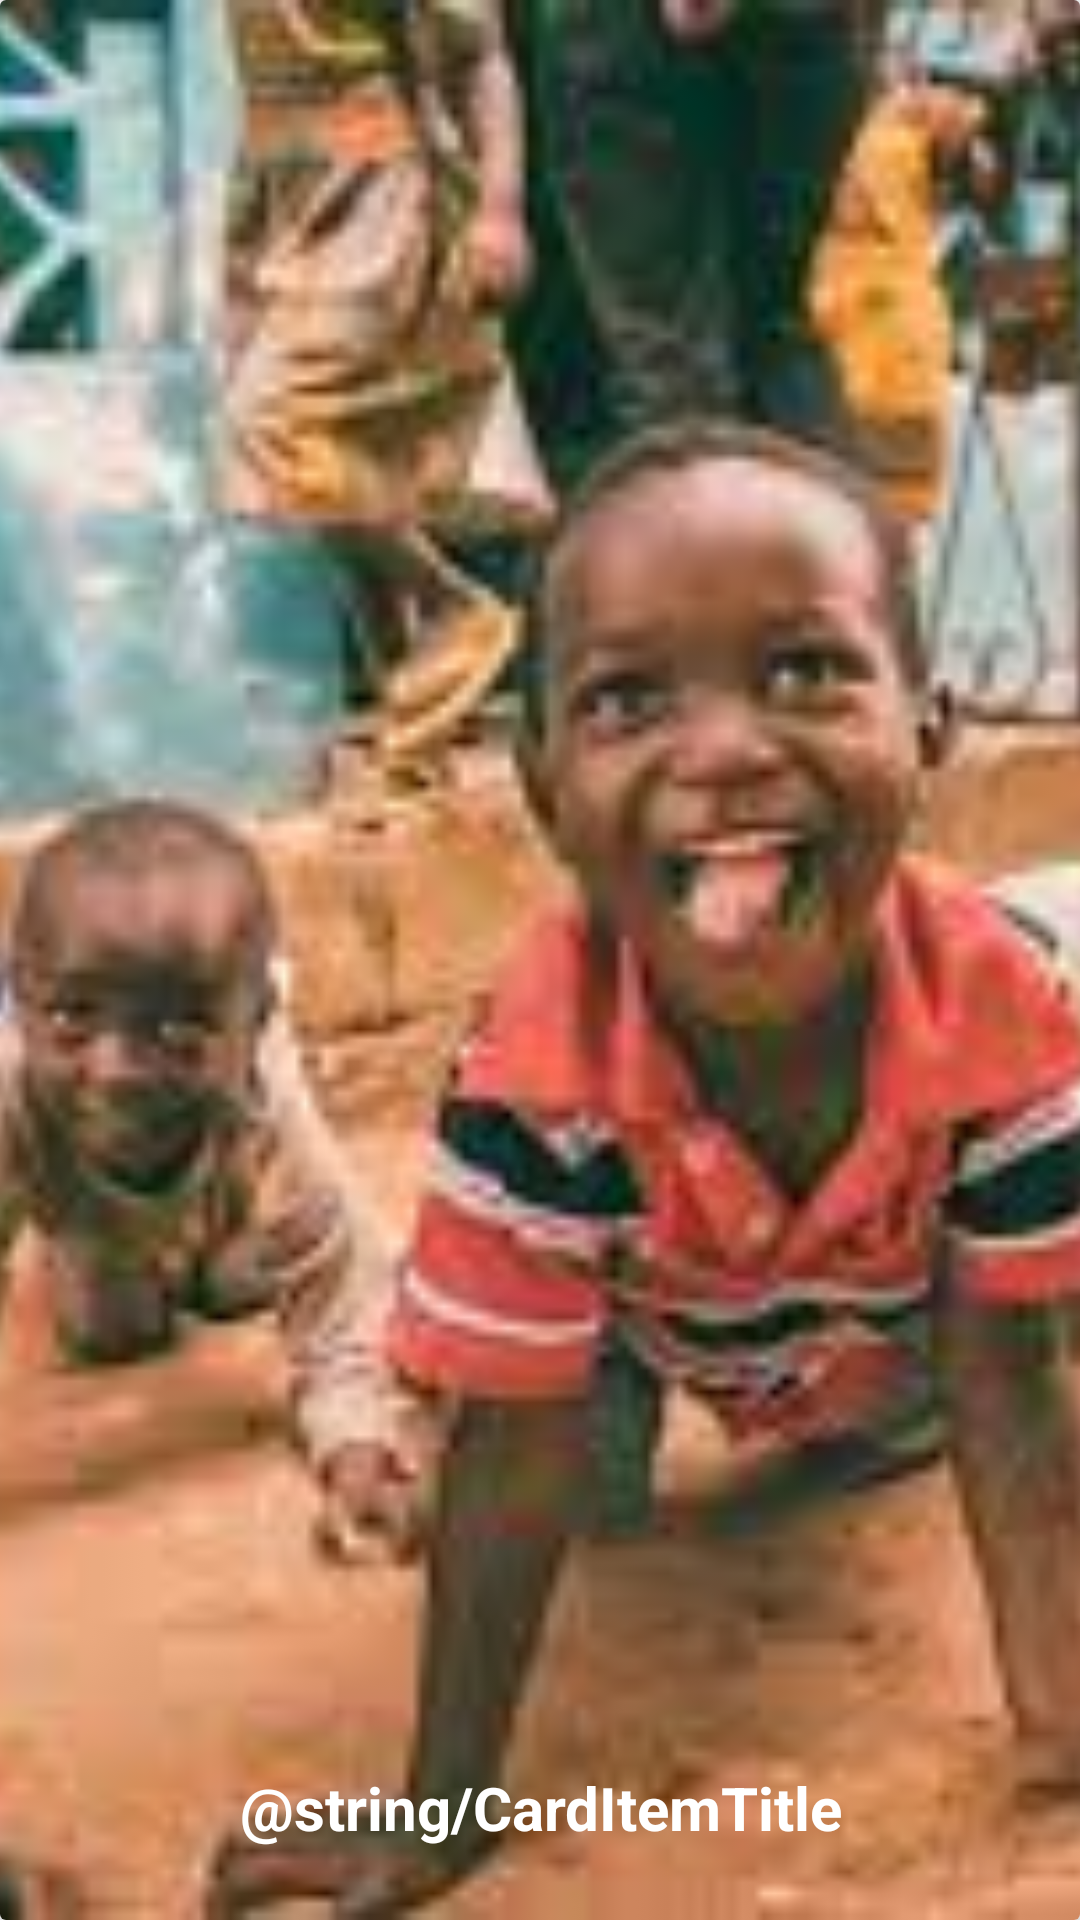

Produce the Android XML layout that renders to this screen, including the resource entries it uses.
<!-- AndroidManifest.xml: application theme Theme.Lend_A_Hand -->
<!-- res/layout/item.xml -->
<?xml version="1.0" encoding="utf-8"?>
<androidx.cardview.widget.CardView xmlns:android="http://schemas.android.com/apk/res/android"
    xmlns:app="http://schemas.android.com/apk/res-auto"
    android:layout_width="match_parent"
    android:layout_height="200dp"
    android:layout_margin="13dp"
    app:cardElevation="5dp">

    <androidx.constraintlayout.widget.ConstraintLayout
        android:layout_width="match_parent"
        android:layout_height="match_parent">

        <ImageView
            android:id="@+id/imageView2"
            android:layout_width="match_parent"
            android:layout_height="match_parent"
            android:contentDescription="@string/cardImage"
            android:scaleType="centerCrop"
            app:layout_constraintBottom_toBottomOf="parent"
            app:layout_constraintEnd_toEndOf="parent"
            app:layout_constraintStart_toStartOf="parent"
            app:srcCompat="@drawable/chome" />

        <TextView
            android:id="@+id/cardItemTitle"
            android:layout_width="wrap_content"
            android:layout_height="wrap_content"
            android:layout_marginBottom="24dp"
            android:text="@string/CardItemTitle"
            android:textAppearance="@style/TextAppearance.AppCompat.Large"
            android:textColor="@color/white"
            android:textSize="20sp"
            android:textStyle="bold"
            app:layout_constraintBottom_toBottomOf="parent"
            app:layout_constraintEnd_toEndOf="parent"
            app:layout_constraintHorizontal_bias="0.504"
            app:layout_constraintStart_toStartOf="parent"
            app:layout_constraintTop_toTopOf="@+id/imageView2"
            app:layout_constraintVertical_bias="1.0" />

    </androidx.constraintlayout.widget.ConstraintLayout>
</androidx.cardview.widget.CardView>
<!-- resources referenced by this layout -->
<resources>
  <color name="white">#FFFFFFFF</color>
  <!-- drawable chome: jpeg bitmap (drawable-v24, 12322 bytes) -->
  <style name="Theme.Lend_A_Hand" parent="Theme.MaterialComponents.DayNight.DarkActionBar">
          
          <item name="colorPrimary">@color/purple_500</item>
          <item name="colorPrimaryVariant">@color/purple_700</item>
          <item name="colorOnPrimary">@color/white</item>
          
          <item name="colorSecondary">@color/teal_200</item>
          <item name="colorSecondaryVariant">@color/teal_700</item>
          <item name="colorOnSecondary">@color/black</item>
          
          <item name="android:statusBarColor" tools:targetApi="l">?attr/colorPrimaryVariant</item>
          
      </style>
  <color name="purple_500">#FF6200EE</color>
  <color name="purple_700">#FF3700B3</color>
  <color name="teal_200">#FF03DAC5</color>
  <color name="teal_700">#FF018786</color>
  <color name="black">#FF000000</color>
</resources>
